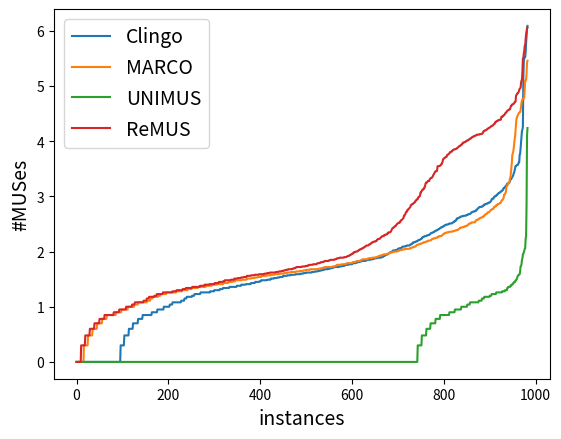

Reproduce this figure in Python. (Note: this script raises an exception after producing the figure.)

import sys
import matplotlib

import matplotlib.pyplot as plt
import numpy as np

ypoints = np.array([1.4771212547196624, 1.4913616938342726, 4.750662646134056, 4.879531676370788, 5.186391215695493, 5.22514380468751, 6.601809765634466, 6.601809765634466, 6.6360238661655675, 7.031323778671397, 7.031323778671397, 7.071752435727005, 7.459932607109886, 7.50489975262641, 7.518910467069224, 7.984387740625179, 8.061992598437849, 8.061992598437849, 9.331929865583417, 9.632959861247398, 9.632959861247398, 9.671877927277768, 10.228180428045055, 10.228180428045055, 10.280098227310548, 10.604931137647155, 10.604931137647155, 10.68411238369478, 10.944713722303153, 11.164438778289654, 11.649993200546179, 11.649993200546179, 11.674352546405624, 30.73138849644843, 30.756212080173462, 41.555503363187384, 77.06367888997919, 77.06367888997919, 95.72753862114602, 95.740902582704, 96.03530199946897, 98.32959861247399])
xpoints = np.array([1.4771212547196624, 1.4913616938342726, 4.250980807096349, 4.250980807096349, 4.741490389771279, 4.741490389771279, 4.878877816965764, 5.222073655912279, 5.235285982316584, 6.592789446632547, 6.629001619286992, 6.629001619286992, 7.0241532107915345, 7.0241532107915345, 7.060365383445979, 7.450121943063816, 7.450121943063816, 7.48633411571826, 7.985235144761164, 8.021447317415609, 8.021447317415609])
# solution = {
# "d1": np.array(sorted([121128700285606399731302400, 292470092988416000, 75662, 29572436593165624934400, 105062400, 20098391751093210029490176000, 71403831296000, 54265657727951667079623475200, 430335590400, 4256000, 1762654578278400, 2105784669516595200, 2105784669516595200, 4906833923606740729856000, 29572436593165624934400, 43302518784, 789669251068723200, 17432576000, 1762654578278400, 7219833152628326400, 1197957500880551936000, 292470092988416000, 105062400, 10571904, 30, 11491200, 192790344499200, 4906833923606740729856000, 1197957500880551936000, 18490520411005753227130961920, 17823, 7219833152628326400, 27206641665712374939648, 115473383424, 37146134754252629250932736, 121128700285606399731302400, 3234485252377490227200, 13248451593738199970611200, 13248451593738199970611200, 8625294006339973939200, 1197957500880551936000, 3915520, 55143, 8625294006339973939200, 28191744, 8625294006339973939200, 269072485549342720, 2105784669516595200, 49924405109715533713253597184, 121128700285606399731302400, 789669251068723200, 35329204249968533254963200, 7219833152628326400, 430335590400, 28191744, 587551526092800, 171904, 166753, 3234485252377490227200, 430335590400, 47067955200, 55143, 17432576000, 514107585331200, 96657408, 4906833923606740729856000, 35329204249968533254963200, 18490520411005753227130961920, 31, 17432576000, 125514547200, 3234485252377490227200, 71403831296000, 43302518784, 10571904, 789669251068723200, 514107585331200, 30643200, 13248451593738199970611200, 54265657727951667079623475200, 1762654578278400, 177367116939264, 192790344499200, 17823, 4256000, 71403831296000])),
# "d2": np.array(sorted([75662, 105062400, 430335590400, 4256000, 43302518784, 17432576000, 105062400, 10571904, 30, 11491200, 17823, 115473383424, 3915520, 55143, 28191744, 430335590400, 28191744, 171904, 166753, 430335590400, 47067955200, 55143, 17432576000, 96657408, 31, 17432576000, 125514547200, 43302518784, 10571904, 30643200, 17823, 4256000])),
# "clingo": np.array(sorted([75662, 105062400, 4256000, 105062400, 10571904, 30, 11491200, 17823, 3915520, 55143, 28191744, 28191744, 171904, 166753, 55143, 96657408, 31, 10571904, 30643200, 17823, 4256000]))
# }
# minimal generators
solution = {
    "Clingo": [0, 0, 0, 0, 0, 0, 0, 0, 0, 0, 0, 0, 0.0, 0, 0, 0, 0, 0, 0, 0, 0, 0, 0, 0, 0, 0, 0, 0, 0, 0, 0, 0, 0, 0, 0, 0, 0, 0, 0, 0, 0, 0, 0, 0, 0, 0, 0, 0.0, 0, 0, 0, 0, 0, 0, 0, 0, 0, 0, 0, 0, 0, 0, 0, 0, 0, 0, 0, 0, 0, 0, 0.0, 0, 0, 0, 0, 0, 0, 0, 0, 0, 0, 0, 0, 0, 0, 0, 0, 0.0, 0, 0, 0.0, 0, 0, 0, 0, 0, 0.3, 0.3, 0.3, 0.3, 0.3, 0.3, 0.3, 0.3, 0.48, 0.48, 0.48, 0.48, 0.48, 0.48, 0.48, 0.48, 0.48, 0.48, 0.6, 0.6, 0.6, 0.6, 0.6, 0.6, 0.6, 0.6, 0.6, 0.7, 0.7, 0.7, 0.7, 0.7, 0.7, 0.7, 0.7, 0.7, 0.7, 0.7, 0.78, 0.78, 0.78, 0.78, 0.78, 0.78, 0.78, 0.78, 0.78, 0.78, 0.85, 0.85, 0.85, 0.85, 0.85, 0.85, 0.85, 0.85, 0.85, 0.85, 0.85, 0.85, 0.85, 0.85, 0.85, 0.85, 0.85, 0.85, 0.85, 0.85, 0.9, 0.9, 0.9, 0.9, 0.9, 0.9, 0.9, 0.9, 0.9, 0.9, 0.9, 0.9, 0.95, 0.95, 0.95, 0.95, 0.95, 0.95, 0.95, 0.95, 0.95, 0.95, 0.95, 0.95, 0.95, 0.95, 1.0, 1.0, 1.0, 1.0, 1.0, 1.0, 1.0, 1.0, 1.0, 1.0, 1.0, 1.0, 1.0, 1.04, 1.04, 1.04, 1.04, 1.04, 1.04, 1.08, 1.08, 1.08, 1.08, 1.08, 1.08, 1.08, 1.08, 1.08, 1.08, 1.08, 1.08, 1.08, 1.08, 1.08, 1.08, 1.08, 1.08, 1.08, 1.11, 1.11, 1.11, 1.11, 1.11, 1.11, 1.11, 1.15, 1.15, 1.15, 1.15, 1.15, 1.18, 1.18, 1.18, 1.18, 1.18, 1.18, 1.18, 1.18, 1.18, 1.18, 1.18, 1.18, 1.2, 1.2, 1.2, 1.2, 1.2, 1.23, 1.23, 1.23, 1.23, 1.23, 1.23, 1.23, 1.23, 1.23, 1.23, 1.23, 1.23, 1.23, 1.26, 1.26, 1.26, 1.26, 1.26, 1.26, 1.26, 1.26, 1.26, 1.26, 1.26, 1.26, 1.26, 1.26, 1.26, 1.26, 1.26, 1.26, 1.26, 1.26, 1.26, 1.28, 1.28, 1.28, 1.28, 1.28, 1.28, 1.28, 1.28, 1.28, 1.3, 1.3, 1.3, 1.3, 1.3, 1.3, 1.3, 1.3, 1.3, 1.3, 1.3, 1.3, 1.32, 1.32, 1.32, 1.32, 1.32, 1.32, 1.32, 1.34, 1.34, 1.34, 1.34, 1.34, 1.34, 1.34, 1.34, 1.34, 1.34, 1.34, 1.34, 1.34, 1.34, 1.36, 1.36, 1.36, 1.36, 1.36, 1.36, 1.36, 1.36, 1.36, 1.36, 1.36, 1.36, 1.36, 1.36, 1.36, 1.36, 1.38, 1.38, 1.38, 1.38, 1.38, 1.38, 1.38, 1.38, 1.38, 1.38, 1.4, 1.4, 1.4, 1.4, 1.4, 1.4, 1.4, 1.4, 1.4, 1.4, 1.41, 1.41, 1.41, 1.41, 1.41, 1.41, 1.41, 1.41, 1.41, 1.41, 1.41, 1.43, 1.43, 1.43, 1.43, 1.43, 1.43, 1.43, 1.43, 1.43, 1.45, 1.45, 1.45, 1.45, 1.45, 1.45, 1.45, 1.45, 1.45, 1.46, 1.46, 1.46, 1.46, 1.48, 1.48, 1.48, 1.48, 1.48, 1.48, 1.48, 1.48, 1.48, 1.48, 1.48, 1.48, 1.48, 1.49, 1.49, 1.49, 1.49, 1.49, 1.49, 1.49, 1.49, 1.51, 1.51, 1.51, 1.51, 1.51, 1.51, 1.51, 1.52, 1.52, 1.52, 1.52, 1.52, 1.52, 1.52, 1.53, 1.53, 1.53, 1.53, 1.53, 1.53, 1.54, 1.54, 1.54, 1.54, 1.54, 1.54, 1.54, 1.56, 1.56, 1.56, 1.56, 1.56, 1.56, 1.56, 1.56, 1.56, 1.57, 1.57, 1.57, 1.57, 1.57, 1.57, 1.57, 1.57, 1.58, 1.58, 1.58, 1.58, 1.58, 1.58, 1.58, 1.58, 1.58, 1.58, 1.59, 1.59, 1.59, 1.59, 1.59, 1.59, 1.59, 1.59, 1.59, 1.59, 1.59, 1.6, 1.6, 1.6, 1.6, 1.6, 1.6, 1.61, 1.61, 1.61, 1.61, 1.61, 1.61, 1.62, 1.62, 1.62, 1.62, 1.62, 1.62, 1.62, 1.62, 1.62, 1.62, 1.62, 1.62, 1.62, 1.63, 1.63, 1.63, 1.63, 1.63, 1.63, 1.64, 1.64, 1.64, 1.64, 1.64, 1.64, 1.64, 1.65, 1.65, 1.65, 1.65, 1.65, 1.66, 1.66, 1.66, 1.66, 1.66, 1.67, 1.67, 1.67, 1.67, 1.68, 1.68, 1.68, 1.68, 1.68, 1.68, 1.68, 1.68, 1.69, 1.69, 1.69, 1.69, 1.69, 1.7, 1.7, 1.7, 1.7, 1.7, 1.71, 1.71, 1.71, 1.72, 1.72, 1.72, 1.72, 1.72, 1.72, 1.72, 1.72, 1.72, 1.72, 1.72, 1.73, 1.73, 1.73, 1.73, 1.73, 1.73, 1.74, 1.74, 1.74, 1.74, 1.74, 1.74, 1.75, 1.75, 1.76, 1.76, 1.76, 1.76, 1.76, 1.76, 1.76, 1.77, 1.77, 1.77, 1.77, 1.77, 1.77, 1.77, 1.77, 1.78, 1.79, 1.79, 1.79, 1.79, 1.79, 1.79, 1.79, 1.8, 1.8, 1.8, 1.81, 1.81, 1.81, 1.81, 1.81, 1.82, 1.82, 1.82, 1.82, 1.83, 1.83, 1.83, 1.83, 1.83, 1.83, 1.83, 1.83, 1.83, 1.84, 1.84, 1.84, 1.85, 1.85, 1.85, 1.85, 1.85, 1.85, 1.85, 1.86, 1.86, 1.86, 1.86, 1.86, 1.86, 1.87, 1.87, 1.87, 1.87, 1.88, 1.88, 1.88, 1.88, 1.88, 1.88, 1.89, 1.89, 1.89, 1.89, 1.89, 1.89, 1.89, 1.89, 1.9, 1.9, 1.9, 1.9, 1.92, 1.92, 1.92, 1.92, 1.93, 1.94, 1.94, 1.94, 1.95, 1.95, 1.95, 1.96, 1.97, 1.97, 1.98, 1.99, 1.99, 1.99, 1.99, 2.0, 2.01, 2.02, 2.02, 2.02, 2.02, 2.02, 2.02, 2.03, 2.03, 2.03, 2.03, 2.04, 2.05, 2.05, 2.06, 2.06, 2.06, 2.06, 2.06, 2.07, 2.07, 2.08, 2.09, 2.09, 2.09, 2.09, 2.09, 2.09, 2.1, 2.1, 2.1, 2.11, 2.11, 2.11, 2.11, 2.11, 2.11, 2.11, 2.12, 2.13, 2.13, 2.13, 2.14, 2.14, 2.16, 2.16, 2.17, 2.17, 2.17, 2.17, 2.18, 2.18, 2.18, 2.19, 2.19, 2.2, 2.2, 2.21, 2.21, 2.21, 2.22, 2.22, 2.23, 2.23, 2.24, 2.26, 2.26, 2.26, 2.27, 2.27, 2.28, 2.28, 2.28, 2.28, 2.29, 2.29, 2.29, 2.3, 2.3, 2.3, 2.3, 2.31, 2.32, 2.33, 2.33, 2.34, 2.34, 2.34, 2.35, 2.35, 2.35, 2.36, 2.37, 2.37, 2.38, 2.38, 2.38, 2.39, 2.39, 2.4, 2.4, 2.41, 2.41, 2.42, 2.43, 2.43, 2.44, 2.44, 2.44, 2.45, 2.45, 2.46, 2.46, 2.47, 2.48, 2.48, 2.48, 2.49, 2.49, 2.49, 2.49, 2.49, 2.5, 2.5, 2.51, 2.51, 2.51, 2.51, 2.51, 2.51, 2.52, 2.52, 2.53, 2.54, 2.54, 2.54, 2.56, 2.56, 2.56, 2.57, 2.6, 2.6, 2.6, 2.61, 2.61, 2.61, 2.62, 2.62, 2.63, 2.63, 2.64, 2.64, 2.64, 2.64, 2.64, 2.65, 2.65, 2.65, 2.65, 2.65, 2.65, 2.66, 2.66, 2.67, 2.67, 2.67, 2.68, 2.68, 2.68, 2.68, 2.69, 2.7, 2.71, 2.71, 2.72, 2.72, 2.72, 2.73, 2.73, 2.73, 2.73, 2.74, 2.74, 2.76, 2.76, 2.77, 2.78, 2.79, 2.8, 2.8, 2.81, 2.81, 2.81, 2.81, 2.81, 2.82, 2.82, 2.82, 2.83, 2.85, 2.85, 2.85, 2.86, 2.86, 2.86, 2.87, 2.87, 2.87, 2.88, 2.88, 2.89, 2.89, 2.89, 2.9, 2.91, 2.92, 2.95, 2.95, 2.96, 2.96, 2.96, 2.98, 3.0, 3.0, 3.0, 3.01, 3.01, 3.03, 3.03, 3.04, 3.05, 3.06, 3.06, 3.07, 3.07, 3.08, 3.09, 3.09, 3.1, 3.11, 3.11, 3.13, 3.15, 3.15, 3.16, 3.16, 3.18, 3.19, 3.19, 3.22, 3.23, 3.23, 3.24, 3.24, 3.24, 3.26, 3.29, 3.31, 3.31, 3.32, 3.34, 3.35, 3.37, 3.38, 3.42, 3.43, 3.47, 3.51, 3.55, 3.55, 3.56, 3.57, 3.57, 3.57, 3.59, 3.62, 3.62, 3.76, 3.77, 3.87, 3.95, 4.09, 4.19, 4.21, 4.27, 5.17, 5.45, 5.52, 5.52, 5.52, 5.61, 5.78, 5.9, 6.06, 6.09]
    , "MARCO": [0, 0, 0.0, 0.0, 0.0, 0, 0.0, 0, 0.0, 0, 0.0, 0, 0, 0.0, 0.0, 0, 0.3, 0.3, 0.3, 0.3, 0.3, 0.3, 0.3, 0.3, 0.3, 0.48, 0.48, 0.48, 0.48, 0.48, 0.48, 0.48, 0.48, 0.48, 0.48, 0.6, 0.6, 0.6, 0.6, 0.6, 0.6, 0.6, 0.6, 0.6, 0.6, 0.7, 0.7, 0.7, 0.7, 0.7, 0.7, 0.7, 0.7, 0.7, 0.7, 0.7, 0.78, 0.78, 0.78, 0.78, 0.78, 0.78, 0.78, 0.78, 0.78, 0.78, 0.85, 0.85, 0.85, 0.85, 0.85, 0.85, 0.85, 0.85, 0.85, 0.85, 0.85, 0.85, 0.85, 0.85, 0.85, 0.85, 0.85, 0.85, 0.85, 0.85, 0.9, 0.9, 0.9, 0.9, 0.9, 0.9, 0.9, 0.9, 0.9, 0.9, 0.9, 0.9, 0.95, 0.95, 0.95, 0.95, 0.95, 0.95, 0.95, 0.95, 0.95, 0.95, 0.95, 0.95, 0.95, 0.95, 1.0, 1.0, 1.0, 1.0, 1.0, 1.0, 1.0, 1.0, 1.0, 1.0, 1.0, 1.0, 1.0, 1.0, 1.04, 1.04, 1.04, 1.04, 1.04, 1.04, 1.04, 1.04, 1.08, 1.08, 1.08, 1.08, 1.08, 1.08, 1.08, 1.08, 1.08, 1.08, 1.08, 1.08, 1.08, 1.08, 1.08, 1.08, 1.08, 1.08, 1.08, 1.08, 1.11, 1.11, 1.11, 1.11, 1.11, 1.11, 1.11, 1.15, 1.15, 1.15, 1.15, 1.15, 1.18, 1.18, 1.18, 1.18, 1.18, 1.18, 1.18, 1.18, 1.18, 1.18, 1.18, 1.18, 1.2, 1.2, 1.2, 1.2, 1.2, 1.23, 1.23, 1.23, 1.23, 1.23, 1.23, 1.23, 1.23, 1.23, 1.23, 1.23, 1.23, 1.23, 1.26, 1.26, 1.26, 1.26, 1.26, 1.26, 1.26, 1.26, 1.26, 1.26, 1.26, 1.26, 1.26, 1.26, 1.26, 1.26, 1.26, 1.26, 1.26, 1.26, 1.26, 1.28, 1.28, 1.28, 1.28, 1.28, 1.28, 1.28, 1.28, 1.28, 1.28, 1.28, 1.28, 1.28, 1.3, 1.3, 1.3, 1.3, 1.3, 1.3, 1.3, 1.3, 1.3, 1.3, 1.3, 1.3, 1.32, 1.32, 1.32, 1.32, 1.32, 1.32, 1.32, 1.32, 1.32, 1.34, 1.34, 1.34, 1.34, 1.34, 1.34, 1.34, 1.34, 1.34, 1.34, 1.34, 1.34, 1.34, 1.34, 1.36, 1.36, 1.36, 1.36, 1.36, 1.36, 1.36, 1.36, 1.36, 1.36, 1.36, 1.36, 1.36, 1.36, 1.36, 1.36, 1.36, 1.38, 1.38, 1.38, 1.38, 1.38, 1.38, 1.38, 1.38, 1.38, 1.38, 1.38, 1.38, 1.38, 1.4, 1.4, 1.4, 1.4, 1.4, 1.4, 1.4, 1.4, 1.4, 1.4, 1.4, 1.4, 1.41, 1.41, 1.41, 1.41, 1.41, 1.41, 1.41, 1.41, 1.41, 1.41, 1.41, 1.41, 1.41, 1.43, 1.43, 1.43, 1.43, 1.43, 1.43, 1.43, 1.43, 1.43, 1.43, 1.43, 1.45, 1.45, 1.45, 1.45, 1.45, 1.45, 1.45, 1.45, 1.45, 1.46, 1.46, 1.46, 1.46, 1.46, 1.46, 1.48, 1.48, 1.48, 1.48, 1.48, 1.48, 1.48, 1.48, 1.48, 1.48, 1.48, 1.48, 1.48, 1.48, 1.49, 1.49, 1.49, 1.49, 1.49, 1.49, 1.49, 1.49, 1.49, 1.49, 1.49, 1.51, 1.51, 1.51, 1.51, 1.51, 1.51, 1.51, 1.51, 1.51, 1.51, 1.52, 1.52, 1.52, 1.52, 1.52, 1.52, 1.52, 1.53, 1.53, 1.53, 1.53, 1.53, 1.53, 1.53, 1.54, 1.54, 1.54, 1.54, 1.54, 1.54, 1.54, 1.54, 1.56, 1.56, 1.56, 1.56, 1.56, 1.56, 1.56, 1.56, 1.56, 1.56, 1.56, 1.57, 1.57, 1.57, 1.57, 1.57, 1.57, 1.57, 1.57, 1.57, 1.57, 1.58, 1.58, 1.58, 1.58, 1.58, 1.58, 1.58, 1.58, 1.59, 1.59, 1.59, 1.59, 1.59, 1.59, 1.59, 1.59, 1.59, 1.59, 1.6, 1.6, 1.6, 1.6, 1.6, 1.6, 1.6, 1.6, 1.6, 1.6, 1.61, 1.61, 1.61, 1.61, 1.61, 1.61, 1.61, 1.62, 1.62, 1.62, 1.62, 1.62, 1.62, 1.62, 1.62, 1.63, 1.63, 1.63, 1.63, 1.63, 1.63, 1.63, 1.63, 1.63, 1.63, 1.63, 1.64, 1.64, 1.64, 1.64, 1.64, 1.64, 1.64, 1.64, 1.64, 1.65, 1.65, 1.65, 1.65, 1.65, 1.65, 1.65, 1.65, 1.66, 1.66, 1.66, 1.66, 1.66, 1.66, 1.67, 1.67, 1.67, 1.67, 1.67, 1.67, 1.67, 1.67, 1.68, 1.68, 1.68, 1.68, 1.68, 1.68, 1.68, 1.68, 1.68, 1.68, 1.68, 1.68, 1.68, 1.68, 1.68, 1.68, 1.68, 1.68, 1.69, 1.69, 1.69, 1.69, 1.69, 1.69, 1.7, 1.7, 1.7, 1.7, 1.71, 1.71, 1.71, 1.71, 1.72, 1.72, 1.72, 1.72, 1.72, 1.72, 1.72, 1.72, 1.72, 1.72, 1.72, 1.72, 1.72, 1.72, 1.72, 1.72, 1.73, 1.73, 1.73, 1.73, 1.73, 1.73, 1.74, 1.74, 1.74, 1.75, 1.76, 1.76, 1.76, 1.76, 1.76, 1.76, 1.76, 1.76, 1.76, 1.76, 1.77, 1.77, 1.77, 1.77, 1.77, 1.77, 1.77, 1.77, 1.77, 1.78, 1.78, 1.78, 1.79, 1.79, 1.79, 1.79, 1.79, 1.79, 1.79, 1.79, 1.79, 1.79, 1.79, 1.8, 1.8, 1.81, 1.81, 1.81, 1.81, 1.81, 1.81, 1.82, 1.82, 1.82, 1.83, 1.83, 1.83, 1.83, 1.83, 1.83, 1.83, 1.83, 1.84, 1.85, 1.85, 1.85, 1.86, 1.86, 1.86, 1.86, 1.86, 1.86, 1.86, 1.86, 1.86, 1.86, 1.86, 1.87, 1.87, 1.88, 1.88, 1.88, 1.88, 1.88, 1.88, 1.88, 1.88, 1.89, 1.89, 1.89, 1.89, 1.89, 1.89, 1.89, 1.89, 1.9, 1.9, 1.9, 1.9, 1.91, 1.91, 1.92, 1.92, 1.92, 1.93, 1.93, 1.93, 1.93, 1.93, 1.94, 1.94, 1.94, 1.95, 1.95, 1.95, 1.95, 1.95, 1.95, 1.95, 1.95, 1.96, 1.96, 1.96, 1.97, 1.97, 1.98, 1.98, 1.98, 1.98, 1.98, 1.99, 1.99, 1.99, 1.99, 2.0, 2.0, 2.0, 2.0, 2.0, 2.0, 2.0, 2.0, 2.01, 2.01, 2.01, 2.02, 2.02, 2.02, 2.03, 2.03, 2.03, 2.03, 2.03, 2.04, 2.04, 2.04, 2.04, 2.04, 2.04, 2.05, 2.05, 2.05, 2.05, 2.05, 2.05, 2.05, 2.05, 2.05, 2.05, 2.06, 2.06, 2.06, 2.07, 2.07, 2.07, 2.08, 2.08, 2.08, 2.09, 2.09, 2.09, 2.09, 2.1, 2.11, 2.12, 2.12, 2.12, 2.13, 2.13, 2.13, 2.13, 2.14, 2.14, 2.14, 2.15, 2.15, 2.15, 2.16, 2.16, 2.17, 2.17, 2.17, 2.17, 2.17, 2.18, 2.18, 2.18, 2.19, 2.19, 2.2, 2.2, 2.2, 2.2, 2.2, 2.2, 2.21, 2.22, 2.22, 2.23, 2.23, 2.23, 2.24, 2.24, 2.24, 2.24, 2.25, 2.25, 2.25, 2.25, 2.26, 2.26, 2.26, 2.28, 2.28, 2.28, 2.28, 2.28, 2.28, 2.29, 2.29, 2.3, 2.31, 2.32, 2.32, 2.33, 2.33, 2.34, 2.34, 2.34, 2.34, 2.35, 2.35, 2.35, 2.35, 2.35, 2.36, 2.36, 2.36, 2.36, 2.36, 2.36, 2.36, 2.37, 2.37, 2.37, 2.37, 2.38, 2.38, 2.38, 2.38, 2.39, 2.39, 2.39, 2.39, 2.4, 2.4, 2.41, 2.42, 2.43, 2.43, 2.43, 2.44, 2.44, 2.44, 2.44, 2.44, 2.45, 2.45, 2.45, 2.46, 2.46, 2.46, 2.47, 2.47, 2.47, 2.48, 2.49, 2.5, 2.5, 2.51, 2.51, 2.51, 2.52, 2.52, 2.53, 2.53, 2.53, 2.53, 2.53, 2.53, 2.53, 2.53, 2.56, 2.57, 2.57, 2.57, 2.58, 2.58, 2.58, 2.59, 2.6, 2.6, 2.61, 2.61, 2.61, 2.62, 2.62, 2.63, 2.63, 2.63, 2.65, 2.65, 2.66, 2.67, 2.68, 2.68, 2.68, 2.69, 2.71, 2.71, 2.71, 2.71, 2.72, 2.73, 2.74, 2.75, 2.76, 2.76, 2.77, 2.77, 2.77, 2.78, 2.81, 2.81, 2.81, 2.82, 2.82, 2.84, 2.84, 2.84, 2.86, 2.86, 2.86, 2.87, 2.87, 2.88, 2.88, 2.89, 2.91, 2.93, 2.93, 2.94, 2.96, 2.97, 3.03, 3.03, 3.05, 3.06, 3.08, 3.17, 3.18, 3.19, 3.22, 3.23, 3.24, 3.24, 3.29, 3.33, 3.35, 3.44, 3.54, 3.62, 3.75, 3.78, 3.81, 3.87, 3.96, 4.03, 4.09, 4.2, 4.3, 4.41, 4.42, 4.46, 4.47, 4.49, 4.51, 4.52, 4.52, 4.53, 4.56, 4.63, 4.7, 4.74, 4.76, 4.76, 4.77, 4.77, 4.8, 4.97, 5.1, 5.1, 5.12, 5.22, 5.43, 5.46]
    , "UNIMUS": [0, 0, 0, 0, 0, 0, 0, 0, 0, 0, 0, 0, 0, 0, 0, 0, 0, 0, 0, 0, 0, 0, 0, 0, 0, 0, 0, 0, 0, 0, 0, 0, 0, 0, 0, 0, 0, 0, 0, 0, 0, 0, 0, 0, 0, 0, 0, 0, 0, 0, 0, 0, 0, 0, 0, 0, 0, 0, 0, 0, 0, 0, 0, 0, 0, 0, 0, 0, 0, 0, 0, 0, 0, 0, 0, 0, 0, 0, 0, 0, 0, 0, 0, 0, 0, 0, 0, 0, 0, 0, 0, 0, 0, 0, 0, 0, 0, 0, 0, 0, 0, 0, 0, 0, 0, 0, 0, 0, 0.0, 0, 0, 0, 0, 0, 0, 0, 0, 0, 0, 0, 0, 0, 0, 0, 0, 0, 0, 0, 0, 0, 0, 0, 0, 0, 0, 0, 0, 0, 0, 0, 0, 0, 0, 0, 0, 0, 0, 0, 0, 0, 0, 0, 0, 0, 0, 0, 0, 0, 0.0, 0, 0, 0, 0, 0, 0, 0, 0, 0, 0, 0, 0, 0, 0, 0, 0, 0, 0, 0, 0, 0, 0, 0, 0, 0, 0, 0, 0, 0, 0, 0, 0, 0, 0, 0, 0, 0, 0, 0, 0, 0, 0, 0, 0, 0, 0, 0, 0, 0, 0, 0, 0, 0, 0, 0, 0, 0, 0, 0, 0, 0, 0, 0, 0, 0, 0, 0, 0, 0, 0, 0, 0, 0, 0, 0, 0, 0, 0, 0, 0, 0, 0, 0, 0, 0, 0, 0, 0, 0, 0, 0, 0, 0, 0, 0, 0, 0, 0, 0, 0, 0, 0, 0, 0, 0, 0, 0, 0, 0, 0, 0, 0, 0, 0, 0, 0, 0, 0, 0, 0, 0, 0, 0, 0, 0, 0, 0, 0, 0, 0, 0, 0, 0, 0, 0, 0, 0, 0, 0, 0, 0, 0.0, 0, 0, 0, 0, 0, 0, 0, 0, 0, 0, 0, 0, 0, 0, 0, 0, 0, 0, 0, 0, 0, 0, 0, 0, 0, 0, 0, 0, 0, 0, 0, 0, 0, 0, 0, 0, 0, 0, 0, 0, 0, 0, 0, 0, 0, 0, 0, 0, 0, 0, 0, 0, 0, 0, 0, 0, 0, 0, 0, 0, 0, 0, 0, 0, 0, 0, 0, 0, 0, 0, 0, 0, 0, 0, 0, 0, 0, 0, 0, 0, 0, 0, 0, 0, 0, 0, 0, 0, 0, 0, 0, 0, 0, 0, 0, 0, 0, 0, 0, 0, 0, 0, 0, 0, 0, 0, 0, 0, 0, 0, 0, 0, 0, 0, 0, 0, 0, 0, 0, 0, 0, 0, 0, 0, 0, 0, 0, 0, 0, 0, 0, 0, 0, 0, 0, 0, 0, 0, 0, 0, 0, 0, 0, 0, 0, 0, 0, 0, 0, 0, 0, 0, 0, 0, 0.0, 0, 0, 0, 0, 0, 0, 0, 0, 0, 0, 0, 0, 0, 0, 0, 0, 0, 0, 0, 0, 0, 0, 0, 0, 0, 0, 0, 0, 0, 0, 0, 0, 0, 0, 0, 0, 0, 0, 0, 0, 0, 0, 0, 0, 0, 0, 0, 0, 0, 0, 0, 0, 0, 0, 0, 0, 0, 0, 0, 0, 0, 0, 0, 0, 0, 0, 0, 0, 0, 0, 0.0, 0, 0, 0, 0, 0, 0, 0, 0, 0, 0, 0, 0, 0, 0, 0, 0, 0, 0, 0, 0, 0, 0, 0, 0, 0, 0, 0, 0, 0, 0, 0, 0, 0, 0, 0, 0, 0, 0, 0, 0, 0, 0, 0, 0, 0, 0, 0, 0, 0, 0, 0, 0, 0, 0, 0, 0, 0, 0, 0, 0, 0, 0, 0, 0, 0, 0.0, 0, 0, 0, 0, 0, 0, 0, 0, 0, 0, 0, 0, 0, 0, 0, 0, 0, 0, 0, 0, 0, 0, 0, 0, 0, 0, 0, 0, 0, 0, 0, 0, 0, 0, 0, 0, 0, 0, 0, 0, 0, 0, 0, 0, 0, 0, 0, 0, 0, 0, 0, 0, 0, 0, 0, 0, 0, 0, 0, 0, 0, 0, 0, 0, 0, 0, 0, 0, 0, 0, 0, 0, 0, 0, 0, 0, 0, 0, 0, 0, 0, 0, 0.0, 0, 0, 0, 0, 0, 0, 0, 0, 0, 0, 0, 0, 0, 0, 0, 0, 0, 0, 0, 0, 0, 0, 0, 0, 0, 0, 0.0, 0, 0, 0, 0, 0, 0, 0, 0, 0, 0, 0, 0, 0, 0, 0, 0, 0, 0, 0, 0, 0, 0, 0, 0, 0, 0, 0, 0, 0, 0, 0, 0, 0, 0, 0, 0, 0, 0, 0, 0, 0.3, 0.3, 0.3, 0.3, 0.3, 0.3, 0.3, 0.3, 0.3, 0.48, 0.48, 0.48, 0.48, 0.48, 0.48, 0.48, 0.48, 0.48, 0.48, 0.6, 0.6, 0.6, 0.6, 0.6, 0.6, 0.6, 0.6, 0.6, 0.7, 0.7, 0.7, 0.7, 0.7, 0.7, 0.7, 0.7, 0.7, 0.7, 0.7, 0.78, 0.78, 0.78, 0.78, 0.78, 0.78, 0.78, 0.78, 0.78, 0.78, 0.85, 0.85, 0.85, 0.85, 0.85, 0.85, 0.85, 0.85, 0.85, 0.85, 0.85, 0.85, 0.85, 0.85, 0.85, 0.85, 0.85, 0.85, 0.85, 0.85, 0.9, 0.9, 0.9, 0.9, 0.9, 0.9, 0.9, 0.9, 0.9, 0.9, 0.9, 0.9, 0.95, 0.95, 0.95, 0.95, 0.95, 0.95, 0.95, 0.95, 0.95, 0.95, 0.95, 0.95, 0.95, 0.95, 1.0, 1.0, 1.0, 1.0, 1.0, 1.0, 1.0, 1.0, 1.0, 1.0, 1.0, 1.0, 1.0, 1.04, 1.04, 1.04, 1.04, 1.04, 1.04, 1.08, 1.08, 1.08, 1.08, 1.08, 1.08, 1.08, 1.08, 1.08, 1.08, 1.08, 1.08, 1.08, 1.08, 1.08, 1.08, 1.08, 1.08, 1.08, 1.11, 1.11, 1.11, 1.11, 1.11, 1.11, 1.11, 1.15, 1.15, 1.15, 1.15, 1.15, 1.18, 1.18, 1.18, 1.18, 1.18, 1.18, 1.18, 1.18, 1.18, 1.18, 1.18, 1.18, 1.2, 1.2, 1.2, 1.2, 1.23, 1.23, 1.23, 1.23, 1.23, 1.23, 1.23, 1.23, 1.23, 1.23, 1.26, 1.26, 1.26, 1.26, 1.26, 1.26, 1.26, 1.26, 1.26, 1.26, 1.26, 1.26, 1.26, 1.28, 1.28, 1.28, 1.28, 1.28, 1.28, 1.3, 1.3, 1.3, 1.3, 1.3, 1.34, 1.34, 1.36, 1.36, 1.36, 1.36, 1.36, 1.38, 1.38, 1.4, 1.4, 1.4, 1.41, 1.43, 1.43, 1.45, 1.45, 1.45, 1.48, 1.48, 1.49, 1.51, 1.54, 1.56, 1.57, 1.58, 1.58, 1.59, 1.64, 1.73, 1.74, 1.77, 1.85, 1.88, 1.95, 1.96, 1.99, 2.01, 2.05, 2.06, 2.23, 2.28, 2.86, 4.09, 4.24]
    , "ReMUS": [0.0, 0.0, 0.0, 0.0, 0, 0.0, 0.0, 0.0, 0.0, 0, 0.3, 0.3, 0.3, 0.3, 0.3, 0.3, 0.3, 0.3, 0.3, 0.48, 0.48, 0.48, 0.48, 0.48, 0.48, 0.48, 0.48, 0.48, 0.48, 0.6, 0.6, 0.6, 0.6, 0.6, 0.6, 0.6, 0.6, 0.6, 0.6, 0.7, 0.7, 0.7, 0.7, 0.7, 0.7, 0.7, 0.7, 0.7, 0.7, 0.7, 0.78, 0.78, 0.78, 0.78, 0.78, 0.78, 0.78, 0.78, 0.78, 0.78, 0.78, 0.85, 0.85, 0.85, 0.85, 0.85, 0.85, 0.85, 0.85, 0.85, 0.85, 0.85, 0.85, 0.85, 0.85, 0.85, 0.85, 0.85, 0.85, 0.85, 0.85, 0.9, 0.9, 0.9, 0.9, 0.9, 0.9, 0.9, 0.9, 0.9, 0.9, 0.9, 0.9, 0.95, 0.95, 0.95, 0.95, 0.95, 0.95, 0.95, 0.95, 0.95, 0.95, 0.95, 0.95, 0.95, 0.95, 0.95, 1.0, 1.0, 1.0, 1.0, 1.0, 1.0, 1.0, 1.0, 1.0, 1.0, 1.0, 1.0, 1.0, 1.04, 1.04, 1.04, 1.04, 1.04, 1.04, 1.08, 1.08, 1.08, 1.08, 1.08, 1.08, 1.08, 1.08, 1.08, 1.08, 1.08, 1.08, 1.08, 1.08, 1.08, 1.08, 1.08, 1.08, 1.08, 1.11, 1.11, 1.11, 1.11, 1.11, 1.11, 1.11, 1.15, 1.15, 1.15, 1.15, 1.15, 1.18, 1.18, 1.18, 1.18, 1.18, 1.18, 1.18, 1.18, 1.18, 1.18, 1.18, 1.18, 1.2, 1.2, 1.2, 1.2, 1.2, 1.23, 1.23, 1.23, 1.23, 1.23, 1.23, 1.23, 1.23, 1.23, 1.23, 1.23, 1.23, 1.23, 1.26, 1.26, 1.26, 1.26, 1.26, 1.26, 1.26, 1.26, 1.26, 1.26, 1.26, 1.26, 1.26, 1.26, 1.26, 1.26, 1.26, 1.26, 1.26, 1.26, 1.26, 1.28, 1.28, 1.28, 1.28, 1.28, 1.28, 1.28, 1.28, 1.28, 1.3, 1.3, 1.3, 1.3, 1.3, 1.3, 1.3, 1.3, 1.3, 1.3, 1.3, 1.3, 1.3, 1.32, 1.32, 1.32, 1.32, 1.32, 1.32, 1.32, 1.34, 1.34, 1.34, 1.34, 1.34, 1.34, 1.34, 1.34, 1.34, 1.34, 1.34, 1.34, 1.34, 1.34, 1.36, 1.36, 1.36, 1.36, 1.36, 1.36, 1.36, 1.36, 1.36, 1.36, 1.36, 1.36, 1.36, 1.36, 1.36, 1.36, 1.36, 1.38, 1.38, 1.38, 1.38, 1.38, 1.38, 1.38, 1.38, 1.38, 1.38, 1.4, 1.4, 1.4, 1.4, 1.4, 1.4, 1.4, 1.4, 1.4, 1.4, 1.4, 1.41, 1.41, 1.41, 1.41, 1.41, 1.41, 1.41, 1.41, 1.41, 1.41, 1.41, 1.43, 1.43, 1.43, 1.43, 1.43, 1.43, 1.43, 1.43, 1.43, 1.45, 1.45, 1.45, 1.45, 1.45, 1.45, 1.45, 1.45, 1.45, 1.46, 1.46, 1.46, 1.46, 1.48, 1.48, 1.48, 1.48, 1.48, 1.48, 1.48, 1.48, 1.48, 1.48, 1.48, 1.48, 1.48, 1.49, 1.49, 1.49, 1.49, 1.49, 1.49, 1.49, 1.49, 1.51, 1.51, 1.51, 1.51, 1.51, 1.51, 1.51, 1.52, 1.52, 1.52, 1.52, 1.52, 1.52, 1.52, 1.53, 1.53, 1.53, 1.53, 1.53, 1.53, 1.54, 1.54, 1.54, 1.54, 1.54, 1.54, 1.54, 1.56, 1.56, 1.56, 1.56, 1.56, 1.56, 1.56, 1.56, 1.56, 1.57, 1.57, 1.57, 1.57, 1.57, 1.57, 1.57, 1.57, 1.58, 1.58, 1.58, 1.58, 1.58, 1.58, 1.58, 1.58, 1.58, 1.58, 1.59, 1.59, 1.59, 1.59, 1.59, 1.59, 1.59, 1.59, 1.59, 1.59, 1.59, 1.6, 1.6, 1.6, 1.6, 1.6, 1.6, 1.61, 1.61, 1.61, 1.61, 1.61, 1.61, 1.62, 1.62, 1.62, 1.62, 1.62, 1.62, 1.62, 1.62, 1.62, 1.62, 1.62, 1.62, 1.62, 1.63, 1.63, 1.63, 1.63, 1.63, 1.63, 1.64, 1.64, 1.64, 1.64, 1.64, 1.64, 1.64, 1.65, 1.65, 1.65, 1.65, 1.65, 1.66, 1.66, 1.66, 1.66, 1.67, 1.67, 1.67, 1.67, 1.67, 1.68, 1.68, 1.68, 1.68, 1.68, 1.68, 1.68, 1.68, 1.68, 1.69, 1.69, 1.69, 1.69, 1.7, 1.7, 1.7, 1.71, 1.71, 1.72, 1.72, 1.72, 1.72, 1.72, 1.72, 1.72, 1.72, 1.72, 1.72, 1.72, 1.72, 1.73, 1.73, 1.73, 1.73, 1.73, 1.73, 1.73, 1.73, 1.74, 1.74, 1.74, 1.74, 1.74, 1.75, 1.75, 1.75, 1.76, 1.76, 1.76, 1.76, 1.76, 1.76, 1.76, 1.76, 1.77, 1.77, 1.77, 1.77, 1.77, 1.77, 1.77, 1.77, 1.78, 1.78, 1.79, 1.79, 1.79, 1.79, 1.79, 1.8, 1.8, 1.8, 1.81, 1.81, 1.81, 1.81, 1.81, 1.82, 1.82, 1.82, 1.83, 1.83, 1.83, 1.83, 1.83, 1.83, 1.83, 1.83, 1.83, 1.84, 1.84, 1.85, 1.85, 1.85, 1.85, 1.85, 1.85, 1.85, 1.85, 1.85, 1.85, 1.86, 1.86, 1.86, 1.86, 1.87, 1.87, 1.88, 1.88, 1.88, 1.88, 1.88, 1.89, 1.89, 1.89, 1.89, 1.89, 1.89, 1.89, 1.89, 1.89, 1.89, 1.9, 1.9, 1.9, 1.9, 1.9, 1.9, 1.91, 1.92, 1.92, 1.92, 1.92, 1.93, 1.93, 1.94, 1.94, 1.95, 1.95, 1.96, 1.96, 1.97, 1.97, 1.99, 1.99, 1.99, 1.99, 2.0, 2.0, 2.0, 2.0, 2.01, 2.01, 2.02, 2.03, 2.03, 2.04, 2.04, 2.04, 2.05, 2.05, 2.06, 2.06, 2.06, 2.07, 2.08, 2.08, 2.09, 2.09, 2.1, 2.11, 2.11, 2.11, 2.11, 2.11, 2.12, 2.13, 2.13, 2.13, 2.14, 2.15, 2.15, 2.16, 2.17, 2.17, 2.17, 2.18, 2.18, 2.18, 2.18, 2.19, 2.19, 2.19, 2.21, 2.22, 2.22, 2.23, 2.23, 2.23, 2.23, 2.24, 2.25, 2.26, 2.27, 2.27, 2.28, 2.28, 2.28, 2.28, 2.3, 2.3, 2.3, 2.31, 2.31, 2.31, 2.31, 2.32, 2.34, 2.34, 2.35, 2.35, 2.35, 2.35, 2.36, 2.37, 2.39, 2.41, 2.42, 2.43, 2.43, 2.44, 2.45, 2.46, 2.46, 2.46, 2.48, 2.49, 2.5, 2.51, 2.51, 2.52, 2.52, 2.52, 2.54, 2.54, 2.56, 2.57, 2.57, 2.58, 2.59, 2.6, 2.61, 2.65, 2.65, 2.67, 2.68, 2.7, 2.72, 2.72, 2.74, 2.76, 2.76, 2.77, 2.78, 2.79, 2.8, 2.81, 2.84, 2.85, 2.85, 2.86, 2.86, 2.87, 2.88, 2.88, 2.89, 2.91, 2.91, 2.92, 2.94, 2.94, 2.95, 2.95, 2.98, 2.99, 2.99, 3.0, 3.02, 3.07, 3.07, 3.09, 3.1, 3.12, 3.12, 3.13, 3.13, 3.16, 3.16, 3.19, 3.23, 3.25, 3.25, 3.25, 3.26, 3.28, 3.28, 3.28, 3.28, 3.31, 3.32, 3.33, 3.33, 3.34, 3.34, 3.35, 3.37, 3.39, 3.4, 3.42, 3.43, 3.45, 3.45, 3.46, 3.46, 3.46, 3.54, 3.55, 3.55, 3.55, 3.55, 3.55, 3.56, 3.57, 3.58, 3.58, 3.61, 3.62, 3.67, 3.68, 3.69, 3.69, 3.7, 3.71, 3.71, 3.72, 3.72, 3.75, 3.75, 3.76, 3.77, 3.77, 3.78, 3.8, 3.8, 3.81, 3.81, 3.81, 3.83, 3.83, 3.84, 3.85, 3.85, 3.85, 3.85, 3.86, 3.86, 3.86, 3.87, 3.88, 3.88, 3.89, 3.9, 3.91, 3.91, 3.92, 3.92, 3.93, 3.94, 3.94, 3.95, 3.97, 3.97, 3.98, 3.98, 3.98, 3.99, 3.99, 4.0, 4.0, 4.01, 4.01, 4.02, 4.02, 4.03, 4.03, 4.04, 4.05, 4.05, 4.05, 4.06, 4.07, 4.08, 4.08, 4.08, 4.09, 4.09, 4.1, 4.1, 4.1, 4.11, 4.11, 4.12, 4.12, 4.12, 4.12, 4.12, 4.12, 4.13, 4.13, 4.13, 4.13, 4.13, 4.14, 4.14, 4.15, 4.18, 4.18, 4.19, 4.19, 4.2, 4.2, 4.2, 4.21, 4.22, 4.22, 4.23, 4.24, 4.24, 4.24, 4.25, 4.26, 4.26, 4.27, 4.28, 4.28, 4.28, 4.29, 4.3, 4.31, 4.32, 4.32, 4.35, 4.35, 4.36, 4.36, 4.37, 4.37, 4.38, 4.38, 4.38, 4.39, 4.39, 4.39, 4.39, 4.44, 4.44, 4.44, 4.46, 4.46, 4.47, 4.47, 4.48, 4.5, 4.51, 4.52, 4.52, 4.54, 4.55, 4.56, 4.56, 4.57, 4.57, 4.58, 4.58, 4.61, 4.64, 4.64, 4.66, 4.67, 4.67, 4.67, 4.68, 4.69, 4.71, 4.71, 4.72, 4.82, 4.84, 4.85, 4.87, 4.87, 4.88, 4.9, 4.93, 4.95, 4.96, 4.97, 5.06, 5.1, 5.12, 5.27, 5.5, 5.51, 5.59, 5.64, 5.73, 5.73, 5.86, 5.94, 5.98, 6.04, 6.06]

}

# solvers = ["Proj-Enum", "ApproxASP", "clingo", "HashCount", "DefMe"]
solvers = ["Clingo", "MARCO", "UNIMUS", "ReMUS"]
for solver in solvers:
    plt.plot(solution[solver], linestyle = 'solid', label = solver)
    # plt.semilogy()
plt.ylabel("#MUSes", fontsize=14)
plt.xlabel("instances", fontsize=14)
plt.legend(fontsize = 14)
# plt.savefig("solution/{0}.pdf".format("circum"), format = 'pdf')
plt.savefig("solution/{0}.pdf".format("countMUS"), format = 'pdf')

